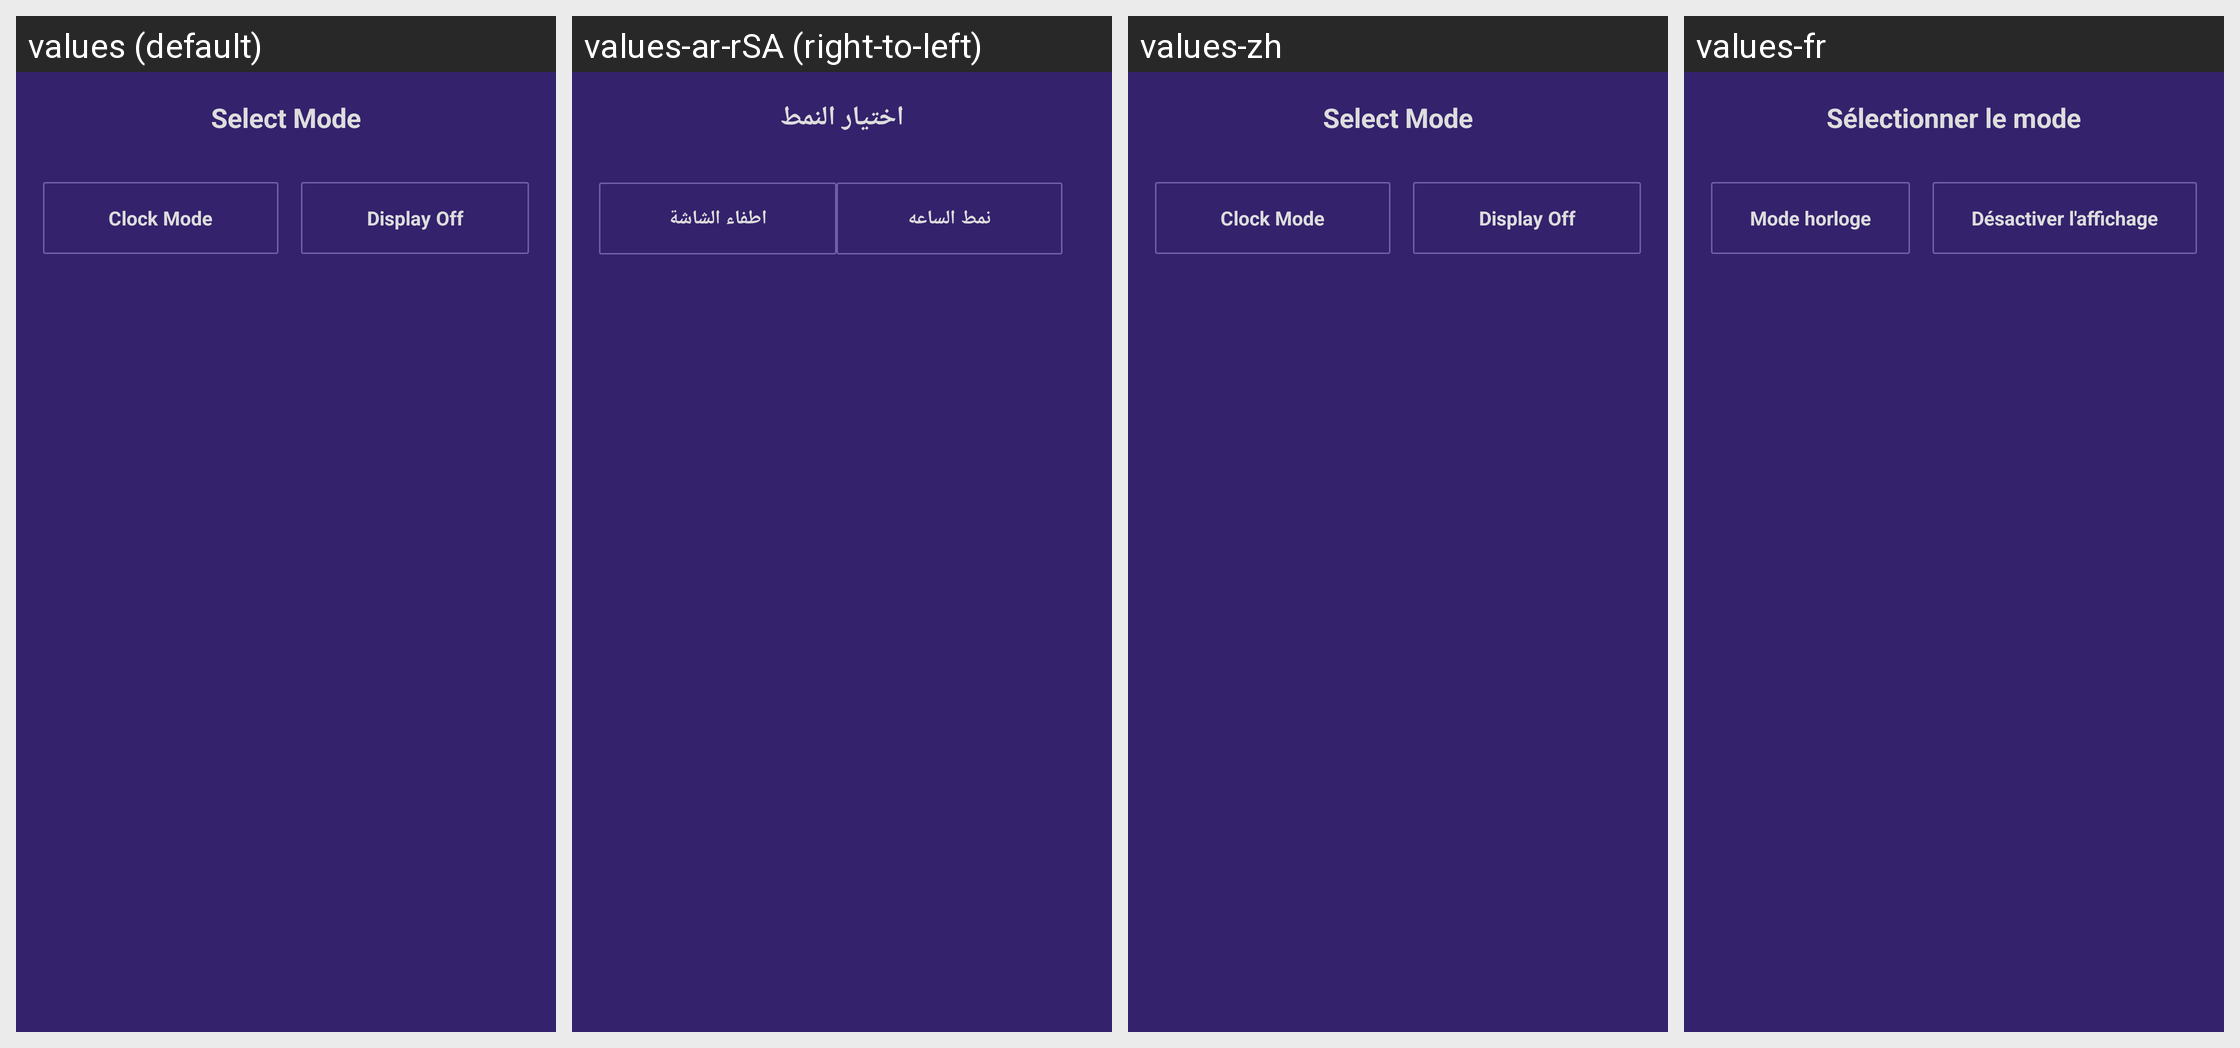

The same Android screen rendered under several of its app's locales, left to right. List the strings drawn on it with the default value and each locale's translation.
Android screen res/layout/alert_dialog_dark_mode_option.xml rendered under 4 locales, left to right: values (default), values-ar-rSA (right-to-left), values-zh, values-fr. Device: Nexus 5 (rendered at 1080×1920; each locale shown at half size, 540×960, under a caption strip naming it); theme AppTheme.
Other locales in the repository, not shown: values-nl, values-zh-rCN.
Strings drawn on this screen, with the default value and each locale's value (text and hints the layout hard-codes, and strings that could not be matched under every locale, appear in the picture but are not listed):

select_mode
  values: Select Mode
  values-ar-rSA: اختيار النمط
  values-zh: Select Mode  [not translated; the default value is used]
  values-fr: Sélectionner le mode

clock_mode
  values: Clock Mode
  values-ar-rSA: نمط الساعه
  values-zh: Clock Mode  [not translated; the default value is used]
  values-fr: Mode horloge

display_off
  values: Display Off
  values-ar-rSA: اطفاء الشاشة
  values-zh: Display Off  [not translated; the default value is used]
  values-fr: Désactiver l'affichage
